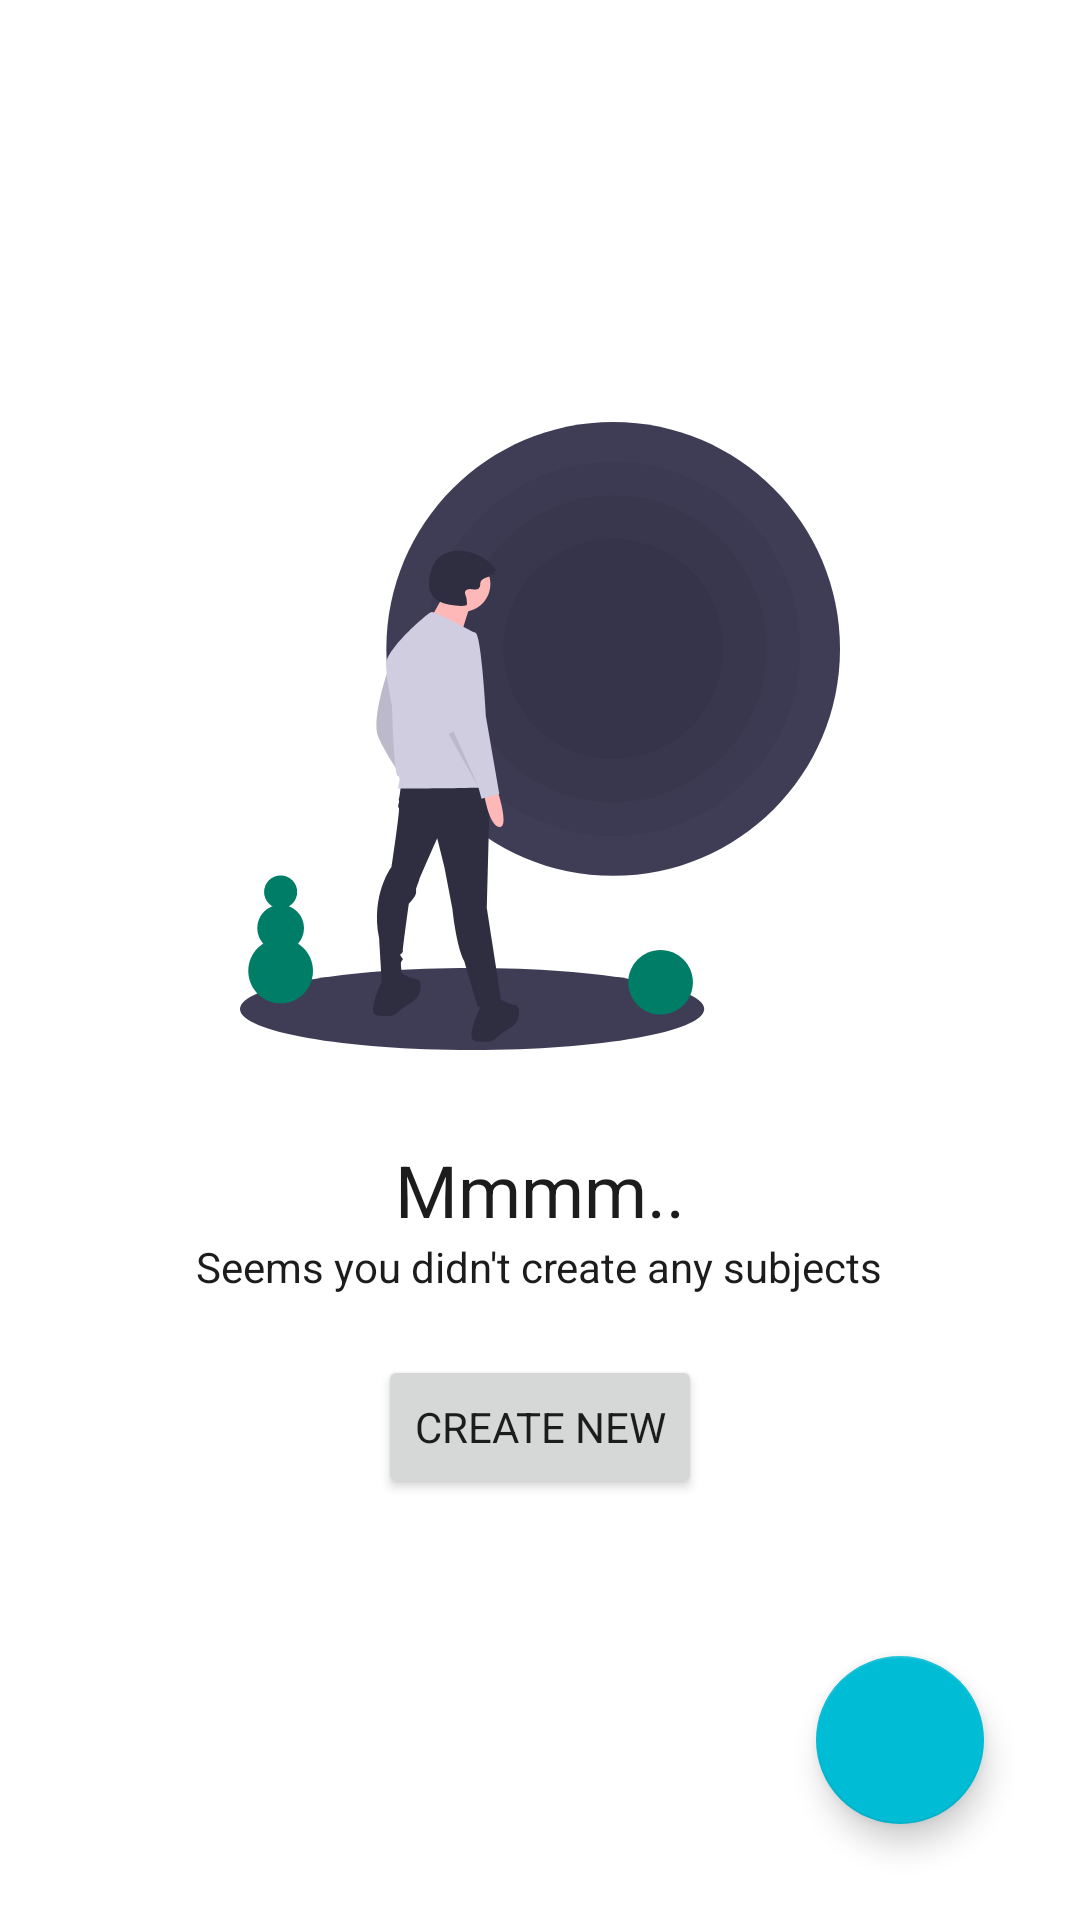

Here is an Android app screen rendered from its layout file. Give the layout XML and the strings, colors and styles it references.
<!-- AndroidManifest.xml: application theme Theme.Mapper.NoActionBar -->
<!-- res/layout/fragment_subjects.xml -->
<androidx.constraintlayout.widget.ConstraintLayout
    xmlns:android="http://schemas.android.com/apk/res/android"
    xmlns:app="http://schemas.android.com/apk/res-auto"
    xmlns:tools="http://schemas.android.com/tools"
    android:layout_width="match_parent"
    android:layout_height="match_parent"
    tools:context=".activities.ui.subjects.SubjectsFragment"
    app:layout_behavior="android.support.design.widget.BottomSheetBehavior">

    <androidx.core.widget.NestedScrollView
        android:layout_width="match_parent"
        android:layout_height="match_parent"
        app:layout_constraintBottom_toBottomOf="parent"
        app:layout_constraintEnd_toEndOf="parent"
        app:layout_constraintStart_toStartOf="parent"
        app:layout_constraintTop_toTopOf="parent"
        android:id="@+id/content_section"
        android:visibility="gone">

        <LinearLayout
            android:layout_width="match_parent"
            android:layout_height="match_parent"
            android:orientation="vertical">

            <androidx.recyclerview.widget.RecyclerView
                android:id="@+id/subjectsRecyclerView"
                android:layout_width="match_parent"
                android:layout_height="match_parent"
                android:nestedScrollingEnabled="false"
                android:overScrollMode="never"
                app:layout_constraintBottom_toBottomOf="parent"
                app:layout_constraintEnd_toEndOf="parent"
                app:layout_constraintStart_toStartOf="parent"
                app:layout_constraintTop_toTopOf="parent" />

            <ProgressBar
                android:visibility="gone"
                android:id="@+id/nextPageLoadIndicator"
                android:layout_width="match_parent"
                android:layout_height="wrap_content" />

        </LinearLayout>

    </androidx.core.widget.NestedScrollView>

    <LinearLayout
        android:layout_margin="20dp"
        android:layout_width="match_parent"
        android:layout_height="match_parent"
        android:id="@+id/loading_indicator_section"
        android:orientation="vertical"
        android:gravity="center"
        android:visibility="gone">

        <ProgressBar
            android:layout_width="match_parent"
            android:layout_height="wrap_content" />

    </LinearLayout>

    <LinearLayout
        android:visibility="visible"
        android:layout_width="match_parent"
        android:layout_height="match_parent"
        android:id="@+id/no_subjects_section"
        android:orientation="vertical"
        android:gravity="center">

        <ImageView
            android:layout_width="200dp"
            android:layout_height="210dp"
            android:src="@drawable/ic_void_illustration"
            android:contentDescription="@string/void_illustration" />
        <TextView
            android:layout_marginTop="30dp"
            android:layout_width="wrap_content"
            android:layout_height="wrap_content"
            android:text="@string/subjects_fragment_no_subjects_tag"
            android:textSize="24sp"/>
        <TextView
            android:layout_width="wrap_content"
            android:layout_height="wrap_content"
            android:text="@string/subjects_fragment_no_subjects_message"/>

        <Button
            android:id="@+id/no_subjects_section_new_btn"
            android:layout_width="wrap_content"
            android:layout_height="wrap_content"
            android:layout_marginTop="20dp"
            android:text="@string/create_new"
            tools:ignore="TextContrastCheck" />

    </LinearLayout>

    <LinearLayout
        android:visibility="gone"
        android:layout_margin="20dp"
        android:id="@+id/error_section"
        android:layout_width="wrap_content"
        android:layout_height="wrap_content"
        android:gravity="center"
        android:orientation="vertical"
        app:layout_constraintBottom_toBottomOf="parent"
        app:layout_constraintEnd_toEndOf="parent"
        app:layout_constraintStart_toStartOf="parent"
        app:layout_constraintTop_toTopOf="parent">

        <TextView
            android:id="@+id/error_message_text"
            android:layout_width="wrap_content"
            android:layout_height="wrap_content"
            android:layout_marginTop="20dp"
            android:textAlignment="center"
            android:textSize="18sp"
            tools:text="Request timeout! Please try again." />

        <com.google.android.material.button.MaterialButton
            android:id="@+id/retry_btn"
            style="@style/Theme.Mapper.TransparentButton"
            android:layout_width="wrap_content"
            android:layout_height="0dp"
            android:layout_marginTop="20dp"
            android:layout_marginEnd="10dp"
            android:layout_weight="1"
            android:padding="15dp"
            android:text="@string/retry"
            app:icon="@drawable/ic_arrow_rotate_right"
            app:iconGravity="start"
            app:iconSize="14dp" />

    </LinearLayout>

    <com.google.android.material.floatingactionbutton.FloatingActionButton
        android:id="@+id/new_subject_fab"
        android:layout_width="wrap_content"
        android:layout_height="wrap_content"
        android:layout_gravity="end|bottom"
        android:layout_margin="32dp"
        app:layout_constraintBottom_toBottomOf="@+id/no_subjects_section"
        app:layout_constraintEnd_toEndOf="parent"
        android:src="@drawable/ic_plus"
        android:contentDescription="@string/create_new_subject"
        android:theme="@style/Theme.Mapper.FloatingActionButton"/>

</androidx.constraintlayout.widget.ConstraintLayout>
<!-- resources referenced by this layout -->
<resources>
  <!-- drawable ic_arrow_rotate_right (drawable) -->
  <vector xmlns:android="http://schemas.android.com/apk/res/android"
      android:width="512dp"
      android:height="512dp"
      android:viewportWidth="512"
      android:viewportHeight="512">
    <path
        android:fillColor="#FF000000"
        android:pathData="M496,48V192c0,17.69 -14.31,32 -32,32H320c-17.69,0 -32,-14.31 -32,-32s14.31,-32 32,-32h63.39c-29.97,-39.7 -77.25,-63.78 -127.6,-63.78C167.7,96.22 96,167.9 96,256s71.69,159.8 159.8,159.8c34.88,0 68.03,-11.03 95.88,-31.94c14.22,-10.53 34.22,-7.75 44.81,6.38c10.59,14.16 7.75,34.22 -6.38,44.81c-39.03,29.28 -85.36,44.86 -134.2,44.86C132.5,479.9 32,379.4 32,256s100.5,-223.9 223.9,-223.9c69.15,0 134,32.47 176.1,86.12V48c0,-17.69 14.31,-32 32,-32S496,30.31 496,48z"/>
  </vector>
  <!-- drawable ic_void_illustration: vector/xml drawable (drawable, 6516 chars, omitted) -->
  <string name="create_new">Create new</string>
  <string name="create_new_subject">Create New Subject</string>
  <string name="retry">Retry</string>
  <string name="subjects_fragment_no_subjects_message">Seems you didn\'t create any subjects</string>
  <string name="subjects_fragment_no_subjects_tag">Mmmm..</string>
  <string name="void_illustration">Void Illustration</string>
  <style name="Theme.Mapper.FloatingActionButton" parent="Widget.AppCompat.Button.Borderless">
          <item name="android:backgroundTint">@color/blue_700</item>
      </style>
  <style name="Theme.Mapper.TransparentButton" parent="Widget.AppCompat.Button.Borderless">
          <item name="android:textColor">@color/black</item>
          <item name="iconTint">@color/black</item>
      </style>
  <style name="Theme.Mapper.NoActionBar">
          <item name="windowActionBar">false</item>
          <item name="windowNoTitle">true</item>
      </style>
  <color name="blue_700">#00BCD4</color>
  <color name="black">#FF000000</color>
</resources>
